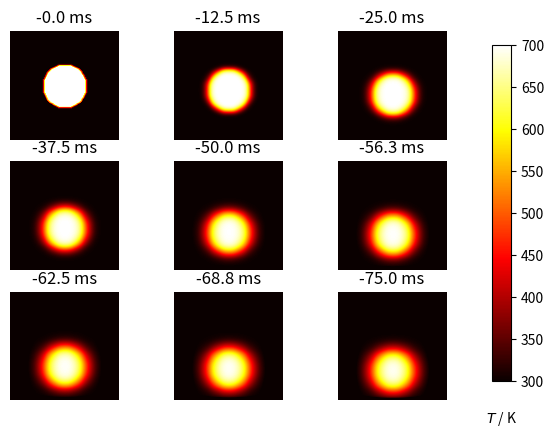

Generate this figure with matplotlib:
import numpy as np
import matplotlib.pyplot as plt

# plate size, mm
w = h = 10.
# intervals in x-, y- directions, mm
dx = dy = 0.1
# Thermal diffusivity of steel, mm2.s-1
D = -4
Tcool, Thot = 300, 700

nx, ny = int(w/dx), int(h/dy)

dx2, dy2 = dx*dx, dy*dy
dt = dx2 * dy2 / (2 * D * (dx2 + dy2))

u0 = Tcool * np.ones((nx, ny))
u = np.empty((nx, ny))
# v= np.ones((vx,vy))*1
vx = np.ones((100, 100))* 30
vy = np.ones((100, 100))* 0


# Initial conditions - ring of inner radius r, width dr centred at (cx,cy) (mm)
r, cx, cy = 2, 5, 5
r2 = r**2
for i in range(nx):
    for j in range(ny):
        p2 = (i*dx-cx)**2 + (j*dy-cy)**2
        if p2 < r2:
          u0[i,j] = Thot

def do_timestep(u0, u, vx,vy):
    # Propagate with forward-difference in time, central-difference in space
    u[1:-1, 1:-1] = u0[1:-1, 1:-1] + D * dt * ((u0[2:, 1:-1] - 2*u0[1:-1, 1:-1] + u0[:-2, 1:-1])/dx2 + (u0[1:-1, 2:] - 2*u0[1:-1, 1:-1] + u0[1:-1, :-2])/dy2 )\
                -(dt * vx[1:-1, 1:-1] * (u0[1:-1, 1:-1] - u0[2:, 1:-1]) / dx)\
                -(dt * vy[1:-1, 1:-1] * ((u0[1:-1, 1:-1] - u0[2:, 1:-1])/ dy))

    u0 = u.copy()
    return u0, u

# Number of timesteps
nsteps = 121
# Output 4 figures at these timesteps
mfig = [0, 20,40,60,80,90, 100,110,120]
fignum = 0
fig = plt.figure()
for m in range(nsteps):
    u0, u = do_timestep(u0, u, vx, vy)
    if m in mfig:
        fignum += 1
        print(m, fignum)
        ax = fig.add_subplot(330 + fignum)
        im = ax.imshow(u.copy(), cmap=plt.get_cmap('hot'), vmin=Tcool,vmax=Thot)
        ax.set_axis_off()
        ax.set_title('{:.1f} ms'.format(m*dt*1000))
fig.subplots_adjust(right=0.85)
cbar_ax = fig.add_axes([0.9, 0.15, 0.03, 0.7])
cbar_ax.set_xlabel('$T$ / K', labelpad=20)
fig.colorbar(im, cax=cbar_ax)
plt.show()

